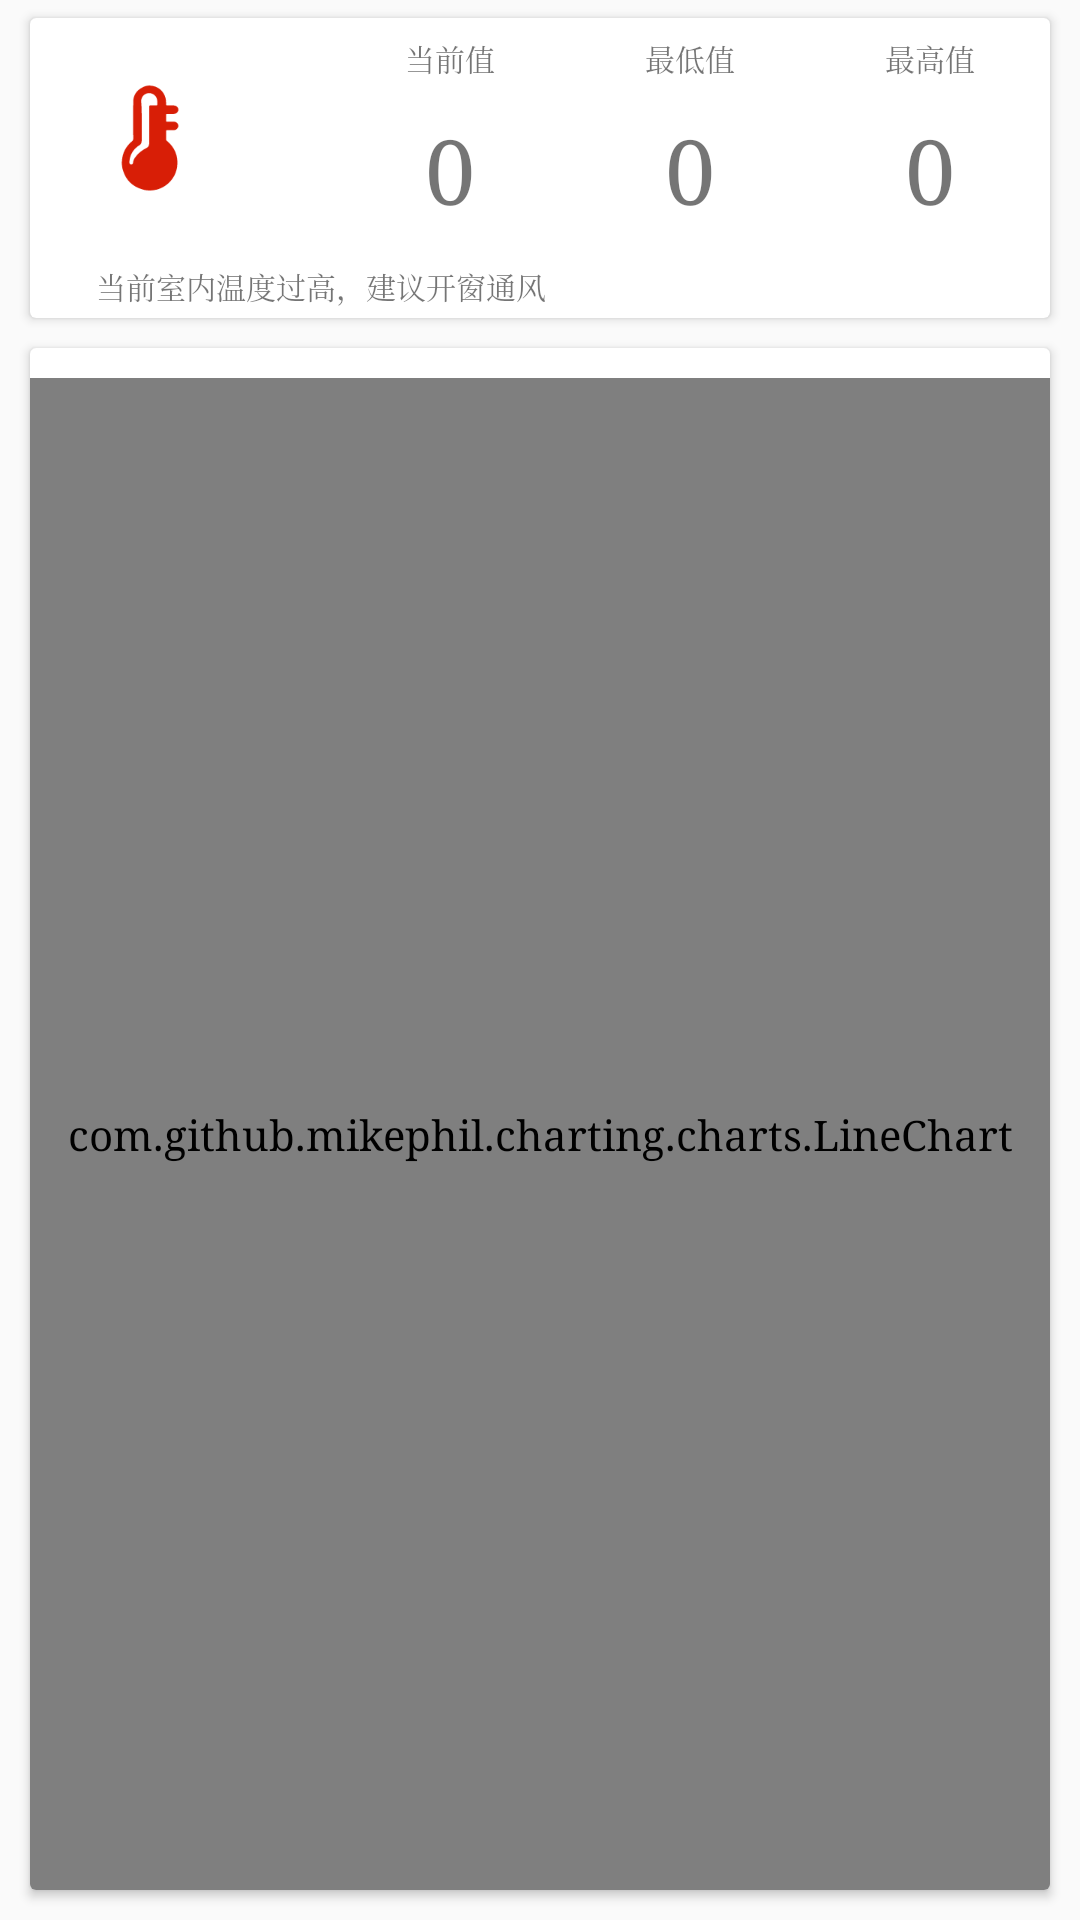

The Android layout XML behind this screen, and the referenced resources:
<!-- AndroidManifest.xml: application theme AppTheme -->
<!-- res/layout/fragment_tm.xml -->
<?xml version="1.0" encoding="utf-8"?>
<RelativeLayout xmlns:android="http://schemas.android.com/apk/res/android"
                xmlns:app="http://schemas.android.com/apk/res-auto"
                android:orientation="vertical"
                android:layout_width="match_parent"
                android:layout_height="match_parent">
    <android.support.v7.widget.CardView
        android:layout_width="match_parent"
        android:layout_height="100dp"
        android:id="@+id/card"
        android:layout_marginStart="10dp"
        android:layout_marginEnd="10dp"
        android:layout_alignParentTop="true"
        android:layout_centerHorizontal="true"
        android:layout_marginTop="6dp">
        <RelativeLayout
            android:orientation="vertical"
            android:layout_width="match_parent"
            android:layout_height="match_parent">
            <RelativeLayout
                android:layout_width="match_parent"
                android:layout_height="match_parent"
                android:id="@+id/card_rela"
                android:layout_marginBottom="20dp"
                >
                <ImageView
                    android:id="@+id/icon_value"
                    android:layout_width="80dp"
                    android:padding="20dp"
                    android:layout_height="match_parent"
                    app:srcCompat="@drawable/tmp"/>
                <LinearLayout
                    android:layout_width="match_parent"
                    android:layout_height="match_parent"
                    android:layout_marginStart="100dp"
                    android:orientation="horizontal"
                    >
                    <LinearLayout
                        android:layout_width="0dp"
                        android:layout_weight="1"
                        android:orientation="vertical"
                        android:layout_height="match_parent">

                        <TextView
                            android:id="@+id/textView4"
                            android:layout_width="match_parent"
                            android:layout_height="wrap_content"
                            android:layout_marginTop="6dp"
                            android:gravity="center"
                            android:text="当前值"
                            android:textSize="10sp"/>
                        <TextView
                            android:layout_width="match_parent"
                            android:layout_height="match_parent"
                            android:text="0"
                            android:maxLength="3"
                            android:ellipsize="end"
                            android:gravity="center"
                            android:textSize="30sp"
                            android:id="@+id/text_recent"
                            />
                    </LinearLayout>
                    <LinearLayout
                        android:layout_width="0dp"
                        android:layout_weight="1"
                        android:orientation="vertical"
                        android:layout_height="match_parent">
                        <TextView
                            android:id="@+id/textView5"
                            android:gravity="center"
                            android:textSize="10sp"
                            android:layout_marginTop="6dp"
                            android:layout_height="wrap_content"
                            android:text="最低值"
                            android:layout_width="match_parent"/>
                        <TextView
                            android:layout_width="match_parent"
                            android:layout_height="match_parent"
                            android:text="0"
                            android:ellipsize="end"
                            android:maxLength="3"
                            android:id="@+id/text_low"
                            android:gravity="center"
                            android:textSize="30sp"
                            />
                    </LinearLayout>
                    <LinearLayout
                        android:layout_width="0dp"
                        android:layout_weight="1"
                        android:orientation="vertical"
                        android:layout_height="match_parent">

                        <TextView
                            android:id="@+id/textView3"
                            android:layout_width="match_parent"
                            android:layout_height="wrap_content"
                            android:layout_marginTop="6dp"
                            android:gravity="center"
                            android:text="最高值"
                            android:textSize="10sp"/>
                        <TextView
                            android:layout_width="match_parent"
                            android:layout_height="match_parent"
                            android:text="0"
                            android:maxLength="3"
                            android:ellipsize="end"
                            android:id="@+id/text_high"
                            android:gravity="center"
                            android:textSize="30sp"
                            />
                    </LinearLayout>
                </LinearLayout>

            </RelativeLayout>
            <RelativeLayout
                android:layout_alignParentBottom="true"
                android:layout_width="match_parent"
                android:layout_height="20dp">
                <TextView
                    android:layout_width="match_parent"
                    android:layout_height="match_parent"
                    android:text="当前室内温度过高，建议开窗通风"
                    android:padding="2dp"
                    android:id="@+id/text_note"
                    android:layout_marginStart="20dp"
                    android:textSize="10sp"
                    />
            </RelativeLayout>
        </RelativeLayout>


    </android.support.v7.widget.CardView>
    <android.support.v7.widget.CardView
        android:layout_width="match_parent"
        android:layout_height="match_parent"
        android:layout_below="@id/card"
        android:layout_margin="10dp"
        >
        <com.github.mikephil.charting.charts.LineChart
            android:id="@+id/chart_tm"
            android:layout_below="@id/card"
            android:layout_marginTop="10dp"
            android:layout_width="match_parent"
            android:layout_height="match_parent"
            android:background="#fff"
            />

    </android.support.v7.widget.CardView>
</RelativeLayout>
<!-- resources referenced by this layout -->
<resources>
  <!-- drawable tmp: png bitmap (drawable, 3034 bytes) -->
  <style name="AppTheme" parent="Theme.AppCompat.Light.NoActionBar">
          
          <item name="colorPrimary">@color/colorPrimary</item>
          <item name="colorPrimaryDark">@color/colorPrimaryDark</item>
          <item name="colorAccent">@color/colorAccent</item>
          <item name="android:typeface">serif</item>
      </style>
  <color name="colorPrimary">#3F51B5</color>
  <color name="colorPrimaryDark">#303F9F</color>
  <color name="colorAccent">#ff4081</color>
</resources>
